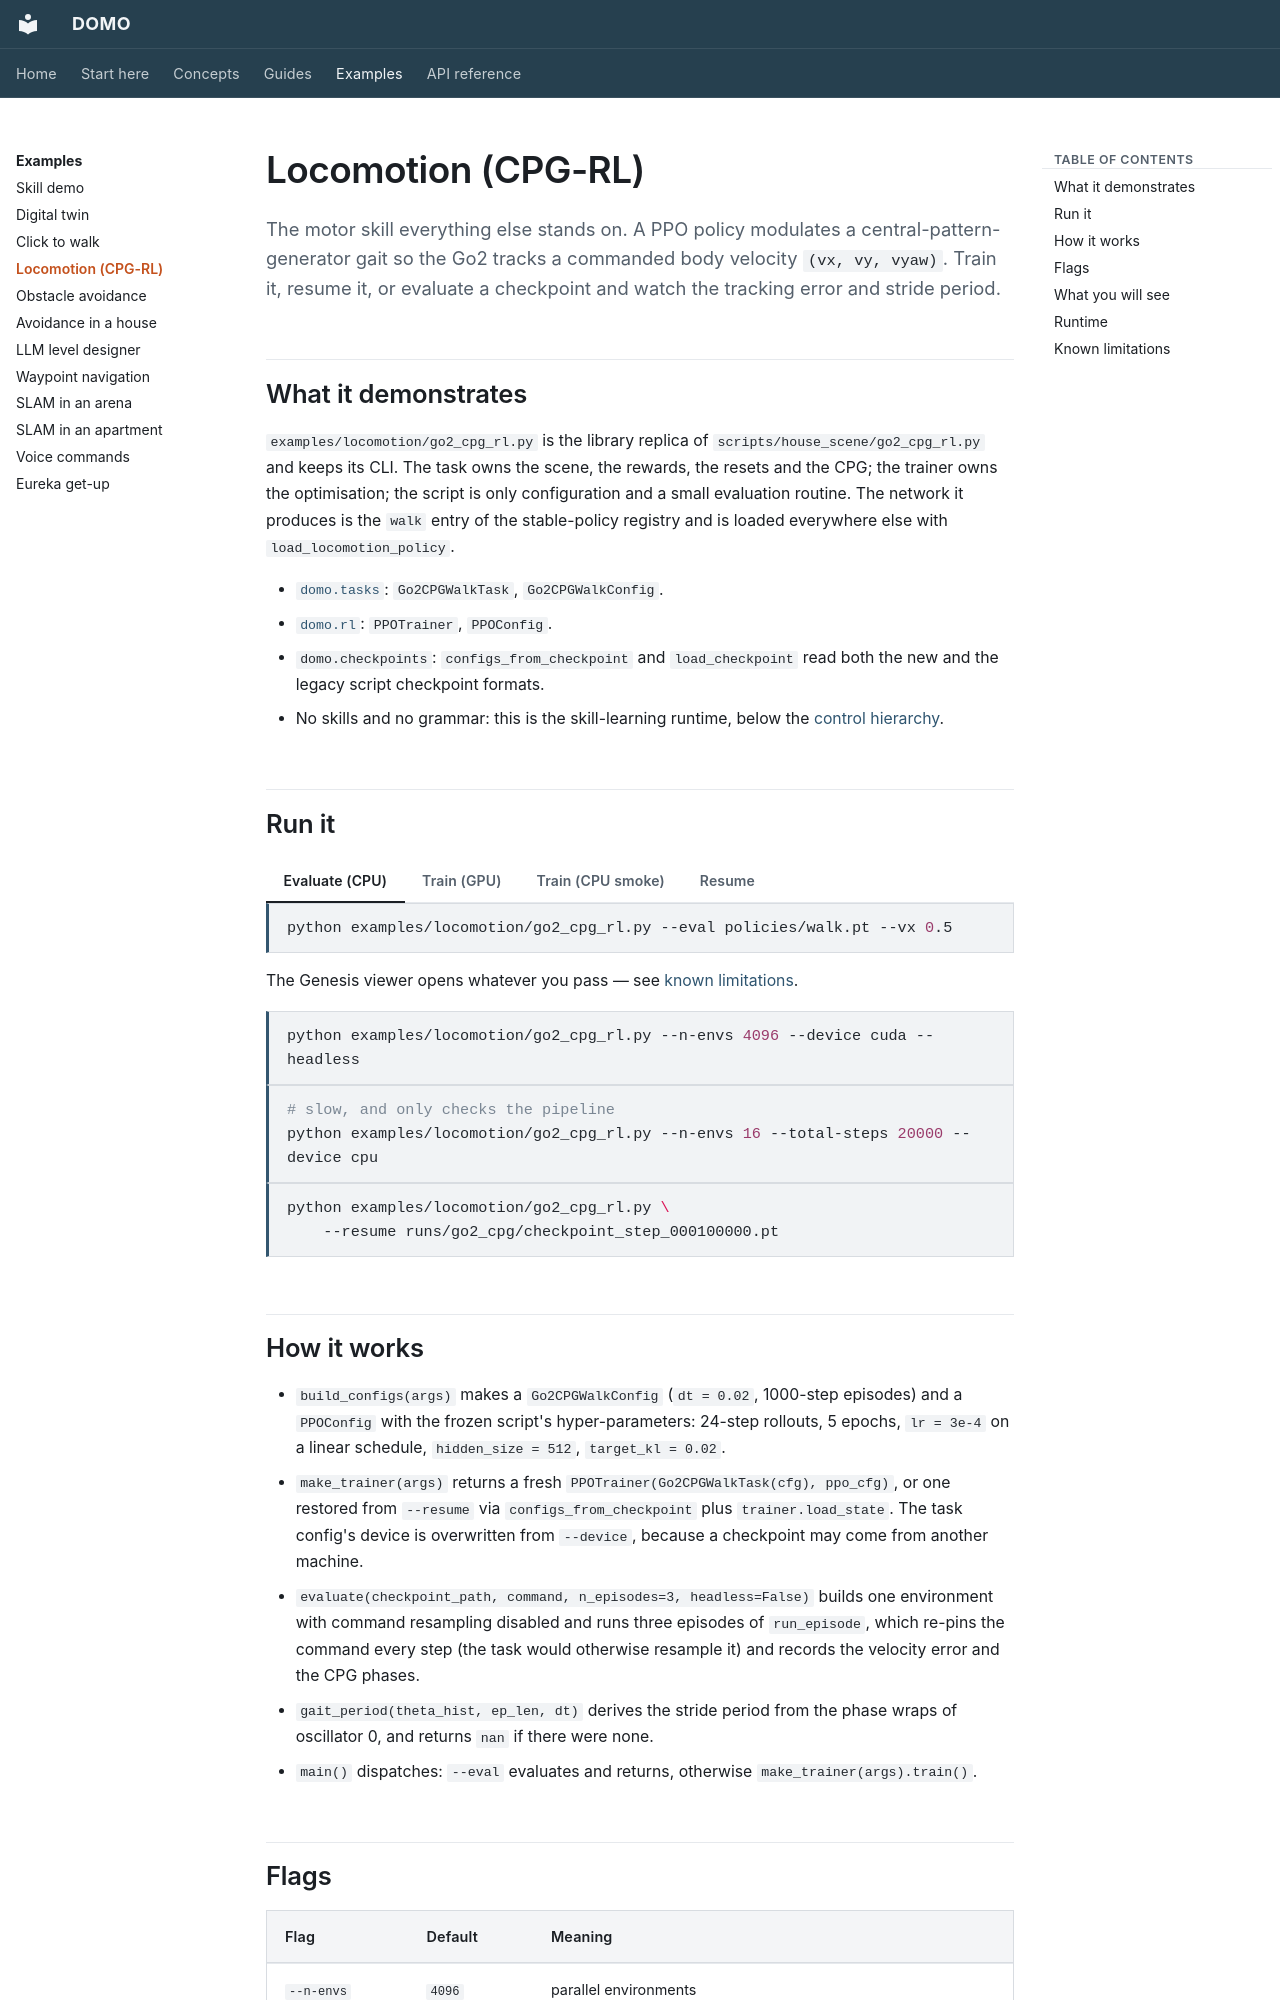

repository: r-sendra/domo · page: examples/locomotion/index.html · generator: mkdocs

# Locomotion (CPG-RL)

The motor skill everything else stands on. A PPO policy modulates a
central-pattern-generator gait so the Go2 tracks a commanded body velocity
`(vx, vy, vyaw)`. Train it, resume it, or evaluate a checkpoint and watch the
tracking error and stride period.

## What it demonstrates

`examples/locomotion/go2_cpg_rl.py` is the library replica of
`scripts/house_scene/go2_cpg_rl.py` and keeps its CLI. The task owns the
scene, the rewards, the resets and the CPG; the trainer owns the
optimisation; the script is only configuration and a small evaluation
routine. The network it produces is the `walk` entry of the stable-policy
registry and is loaded everywhere else with `load_locomotion_policy`.

-   [`domo.tasks`](../api/tasks.md#go2cpgwalktask): `Go2CPGWalkTask`,
    `Go2CPGWalkConfig`.
-   [`domo.rl`](../api/rl.md#ppotrainer): `PPOTrainer`, `PPOConfig`.
-   `domo.checkpoints`: `configs_from_checkpoint` and `load_checkpoint` read
    both the new and the legacy script checkpoint formats.
-   No skills and no grammar: this is the skill-learning runtime, below the
    [control hierarchy](../concepts/control-hierarchy.md).

## Run it

=== "Evaluate (CPU)"

    ```bash
    python examples/locomotion/go2_cpg_rl.py --eval policies/walk.pt --vx 0.5
    ```

    The Genesis viewer opens whatever you pass — see
    [known limitations](#known-limitations).

=== "Train (GPU)"

    ```bash
    python examples/locomotion/go2_cpg_rl.py --n-envs 4096 --device cuda --headless
    ```

=== "Train (CPU smoke)"

    ```bash
    # slow, and only checks the pipeline
    python examples/locomotion/go2_cpg_rl.py --n-envs 16 --total-steps 20000 --device cpu
    ```

=== "Resume"

    ```bash
    python examples/locomotion/go2_cpg_rl.py \
        --resume runs/go2_cpg/checkpoint_step_000100000.pt
    ```
